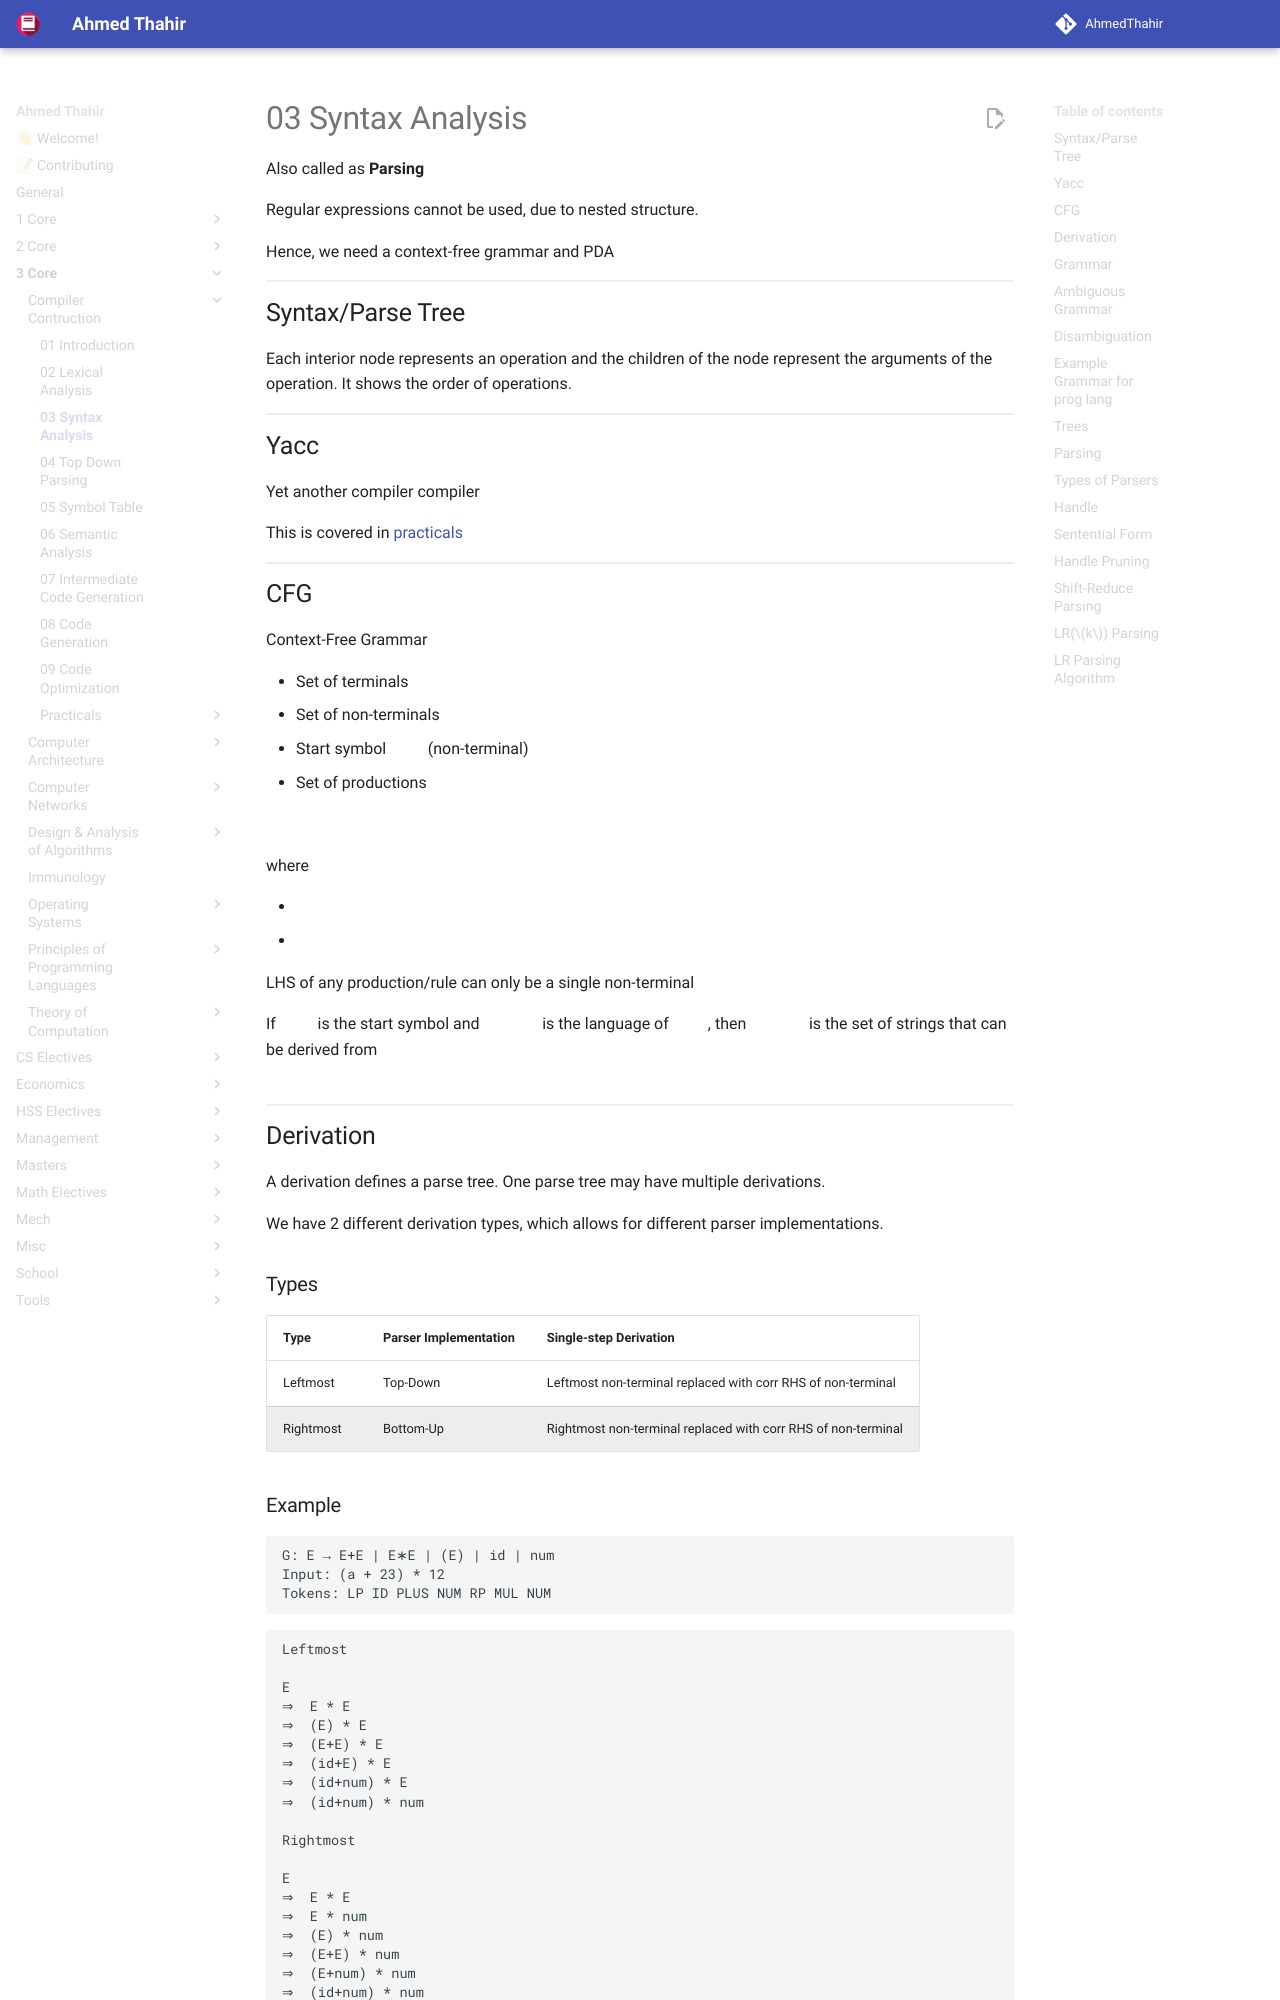

repository: AhmedThahir/AhmedThahir.github.io · page: 3_Core/Compiler_Contruction/03_Syntax_Analysis/index.html · generator: mkdocs

Also called as **Parsing**

Regular expressions cannot be used, due to nested structure.

Hence, we need a context-free grammar and PDA

## Syntax/Parse Tree

Each interior node represents an operation and the children of the node represent the arguments of the operation. It shows the order of operations.

## Yacc

Yet another compiler compiler

This is covered in [practicals](./practicals/)

## CFG

Context-Free Grammar

- Set of terminals $T$
- Set of non-terminals $N$
- Start symbol $S$ (non-terminal)
- Set of productions

$$
X \to Y_1 Y_2 \dots Y_n
$$

where

- $X \in N$
- $Y_i \in T \cup N \cup \{ \epsilon \}$

LHS of any production/rule can only be a single non-terminal

If $S$ is the start symbol and $L(G)$ is the language of $G$, then $L(G)$ is the set of strings that can be derived from $S$

$$
(a_1 \dots a_n) | S \overset{*}{\implies} a_1 \dots a_n , \forall a_i \in T
$$

## Derivation

A derivation defines a parse tree. One parse tree may have multiple derivations.

We have 2 different derivation types, which allows for different parser implementations.
